Run: headless pygame with SDL's dummy video driver; simulated clock (each Clock.tick advances the game by its frame time, no real sleeping); random seed 0; keys injected as events and as key.get_pressed() state; mouse plan: one left click at the window centre at the start of phase 2, then a move to the lower-right quarter at the start of phase 3.
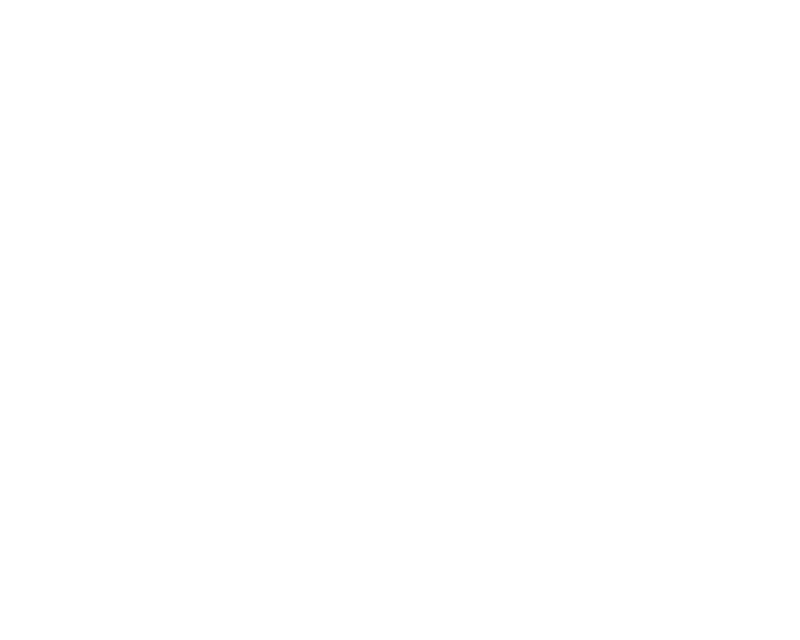
Frame 1 of 4 · flips 1–60 · no input
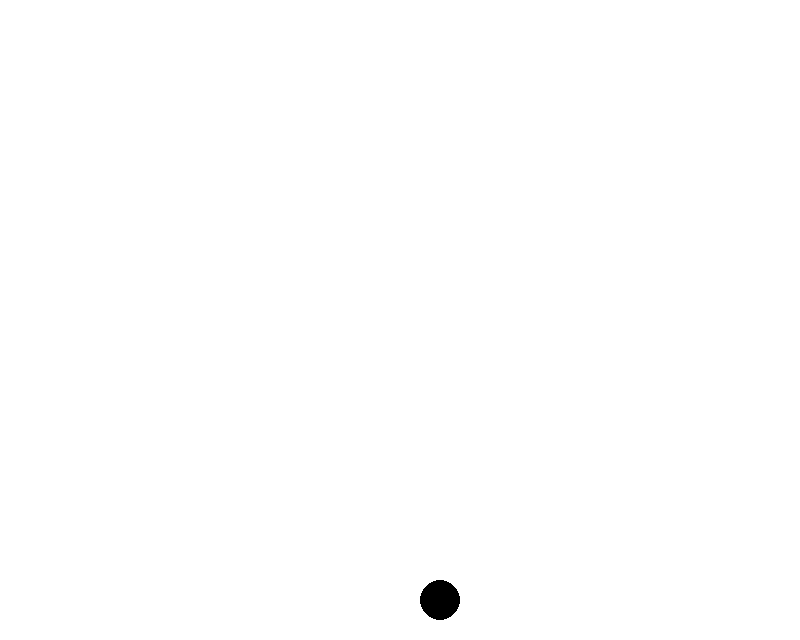
Frame 2 of 4 · flips 61–180 · clicked the window centre · tapped SPACE, RETURN · held RIGHT (→), D
Frame 3 of 4 · flips 181–300 · moved the mouse to the lower-right quarter · held DOWN (↓), S · screen unchanged from frame 2, image omitted
Frame 4 of 4 · flips 301–420 · held LEFT (←), A, UP (↑), W · screen unchanged from frame 3, image omitted

The pygame program that drew these frames:

import pygame

pygame.init()

#set the screen size, gridsize and chipsize (radius)
sqramountwidth = 10
sqramountheight = 8
squaresize = 80
width = sqramountwidth * squaresize
height = sqramountheight * squaresize
radius = int(squaresize/4)
squaremid = int(squaresize/2)
screen = pygame.display.set_mode((width, height))

#fill the screen with a white background
background = pygame.Surface(screen.get_size())
background.fill((255, 255, 255))
background = background.convert()

#build the grid
for i in range (0,width,squaresize):
    pygame.draw.rect(background, (0,0,0),(i,0,0,width))
    pygame.draw.rect(background, (0,0,0),(0,i,width,0))
screen.blit(background, (0, 0))

#colors
red = 0
green = 0
blue = 0

#Player
playerone = True

#set the game time
clock = pygame.time.Clock()
FPS = 30
playtime = 0.0

#start programm
runprogramm = True

while runprogramm:
    #let the playtime run
    milliseconds = clock.tick(FPS)
    playtime += milliseconds/1000.0

    #eventlistener
    for event in pygame.event.get():
        if pygame.mouse.get_pressed():
            #get mousecklick
            if event.type == pygame.MOUSEBUTTONDOWN:
                #get position of mouse
                (x, y) = pygame.mouse.get_pos()
                #set circle position in the middle of the gridsquare
                x = x - (x%squaresize) + squaremid
                y = height - squaremid

                #swtitch players
                if playerone == True:
                    red = 0
                    playerone = False
                else:
                    red = 250
                    playerone = True
                pygame.draw.circle(background, (red, green, blue), (x,y),radius)

                screen.blit(background, (0, 0))

        if event.type == pygame.KEYDOWN:
                #end the game with escape
            if event.key == pygame.K_ESCAPE:
                runprogramm = False

        #end the Programm with the X in the upper right corner
        elif event.type == pygame.QUIT:
                runprogramm = False

    #set text at the end of the game
    text = "FPS: {0:.2f}   Playtime: {1:.2f}".format(clock.get_fps(), playtime)
    pygame.display.set_caption(text)
    pygame.display.flip()
pygame.quit()
#end of game
print("This game was played for {0:2f} seconds".format(playtime))
